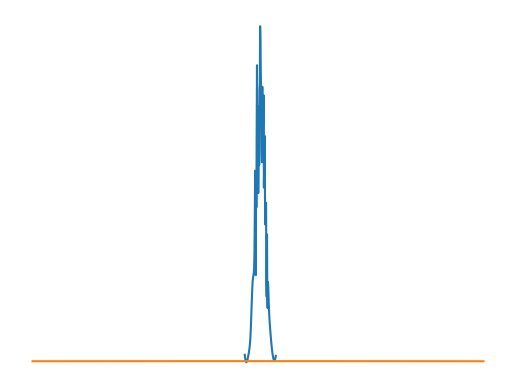

The script that saved this image:
import numpy as np
from scipy.interpolate import UnivariateSpline
import scipy.stats as stats
from matplotlib import pyplot as plt

N = 1000
n = N//10
s = np.random.normal(size=N)   # generate your data sample with N elements
p, x = np.histogram(s, bins=n) # bin it into n = N//10 bins
x = x[:-1] + (x[1] - x[0])/2   # convert bin edges to centers
f = UnivariateSpline(x, p, s=n)
plt.axis('off')
plt.plot(x, f(x))
plt.show()

h = np.arange(-50, 50)
fit = stats.norm.pdf(h, np.mean(h), np.std(h))
plt.axis('off')
plt.plot(h,fit)
plt.show()